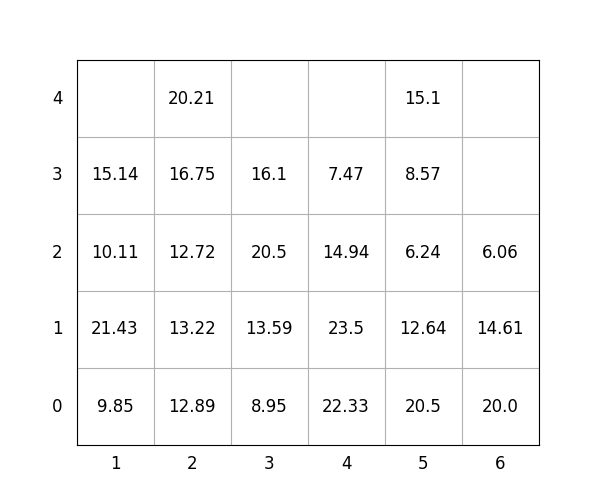

The file beside this chart, header and first rows:
idx, loc_x, loc_y, loc_z, weight, group, score, seq, reloc, size(ft)
1, 1, 0, 0, 9.85, 0, 9.85, 0, 0, 20
2, 6, 0, 0, 20.0, 0, 20.0, 0, 0, 20
3, 2, 0, 0, 12.89, 0, 12.89, 0, 1.0, 20
4, 3, 0, 0, 8.95, 3, 308.9, 0, 1.0, 20
5, 5, 0, 0, 20.5, 2, 220.5, 0, 0, 20
6, 6, 0, 1, 14.61, 3, 314.6, 1, 1.0, 20
7, 4, 0, 0, 22.33, 1, 122.3, 2, 1.0, 20
8, 5, 0, 1, 12.64, 3, 312.6, 3, 1.0, 20
9, 4, 0, 1, 23.5, 1, 123.5, 4, 1.0, 20
10, 5, 0, 2, 6.24, 3, 306.2, 5, 1.0, 20
11, 2, 0, 1, 13.22, 0, 13.22, 6, 1, 20
12, 4, 0, 2, 14.94, 2, 214.9, 7, 1.0, 20
13, 2, 0, 2, 12.72, 0, 12.72, 8, 1.0, 20
14, 5, 0, 3, 8.57, 3, 308.6, 9, 1.0, 20
15, 5, 0, 4, 15.1, 3, 315.1, 10, 1.0, 20
16, 2, 0, 3, 16.75, 1, 116.8, 11, 1.0, 20
17, 4, 0, 3, 7.47, 2, 207.5, 12, 1.0, 20
18, 3, 0, 1, 13.59, 2, 213.6, 13, 1.0, 20
19, 2, 0, 4, 20.21, 0, 20.21, 14, 1.0, 20
20, 1, 0, 1, 21.43, 0, 21.43, 15, 1.0, 20
21, 1, 0, 2, 10.11, 0, 10.11, 16, 1.0, 20
22, 3, 0, 2, 20.5, 2, 220.5, 17, 1.0, 20
23, 1, 0, 3, 15.14, 0, 15.14, 18, 1, 20
24, 3, 0, 3, 16.1, 2, 216.1, 19, 1, 20
25, 6, 0, 2, 6.06, 3, 306.1, 20, 1.0, 20
